Image classification data set "Brain-Tumor-Classification-Using-ResNet" (Achuthankrishna/Brain-Tumor-Classification-Using-ResNet on GitHub). Class labels (4): glioma tumor, meningioma tumor, no tumor, pituitary tumor.

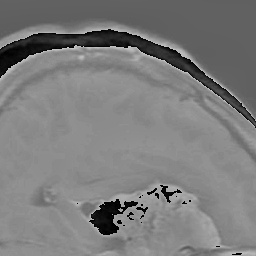
Label: meningioma tumor

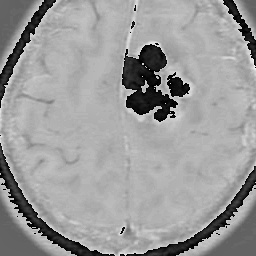
Label: meningioma tumor

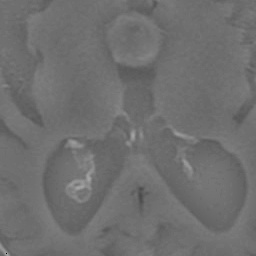
Label: pituitary tumor

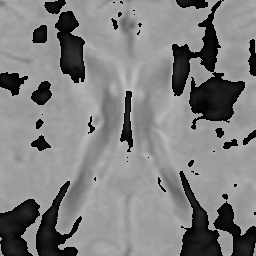
Label: no tumor

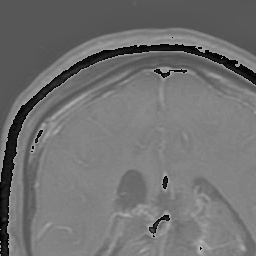
Label: glioma tumor

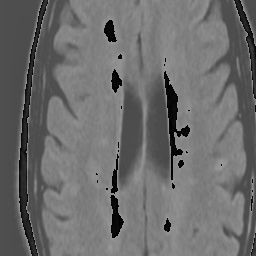
Label: no tumor
